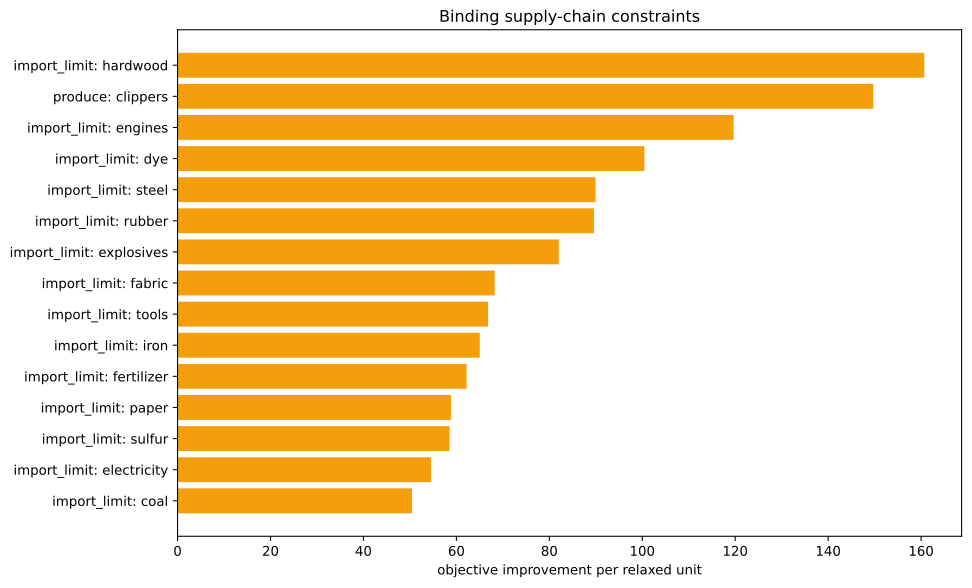

Values plotted in this chart, from the file beside it:
kind, family, label, realized_value, bound, slack, residual, binding, solver_marginal, improvement_per_unit
inequality, import_limit, ammunition, 0.0, 0.0, 0.0, 0.0, True, -0.0, 0.0
inequality, import_limit, small_arms, 0.0, 0.0, 0.0, 0.0, True, -0.0, 0.0
inequality, import_limit, artillery, 0.0, 0.0, 0.0, 0.0, True, -0.0, 0.0
inequality, import_limit, tanks, 0.0, 0.0, 0.0, 0.0, True, -0.0, 0.0
inequality, import_limit, aeroplanes, 0.0, 0.0, 0.0, 0.0, True, -0.0, 0.0
inequality, import_limit, manowars, 0.0, 0.0, 0.0, 0.0, True, -0.0, 0.0
inequality, import_limit, ironclads, 0.0, 0.0, 0.0, 0.0, True, -0.0, 0.0
inequality, import_limit, grain, 0.0, 0.0, 0.0, 0.0, True, -0.0, 0.0
inequality, import_limit, fish, 0.0, 0.0, 0.0, 0.0, True, -0.0, 0.0
inequality, import_limit, fabric, 0.0, 0.0, 0.0, 0.0, True, -68.24, 68.24
inequality, import_limit, wood, 0.0, 0.0, 0.0, 0.0, True, -15.17, 15.17
inequality, import_limit, groceries, 0.0, 0.0, 0.0, 0.0, True, -0.0, 0.0
inequality, import_limit, clothes, 0.0, 0.0, 0.0, 0.0, True, -0.0, 0.0
inequality, import_limit, furniture, 0.0, 0.0, 0.0, 0.0, True, -0.0, 0.0
inequality, import_limit, paper, 0.0, 0.0, 0.0, 0.0, True, -58.84, 58.84
inequality, import_limit, services, 0.0, 0.0, 0.0, 0.0, True, -0.0, 0.0
inequality, import_limit, transportation, -1.4210854715202004e-13, 0.0, 1.4210854715202004e-13, 0.0, True, -45.18, 45.18
inequality, import_limit, electricity, -2.842170943040401e-14, 0.0, 2.842170943040401e-14, 0.0, True, -54.54, 54.54
inequality, import_limit, merchant_marine, 0.0, 0.0, 0.0, 0.0, True, -0.0, 0.0
inequality, import_limit, clippers, -1667, 0.0, 1667, 0.0, False, -0.0, 0.0
inequality, import_limit, steamers, 0.0, 0.0, 0.0, 0.0, True, -0.0, 0.0
inequality, import_limit, silk, 0.0, 0.0, 0.0, 0.0, True, -0.0, 0.0
inequality, import_limit, dye, 2.7755575615628914e-17, 0.0, -2.7755575615628914e-17, 0.0, True, -100.5, 100.5
inequality, import_limit, sulfur, 3.552713678800501e-15, 0.0, -3.552713678800501e-15, 0.0, True, -58.53, 58.53
inequality, import_limit, coal, -4.263256414560601e-14, 0.0, 4.263256414560601e-14, 0.0, True, -50.45, 50.45
inequality, import_limit, iron, 1.4210854715202004e-14, 0.0, -1.4210854715202004e-14, 0.0, True, -65.03, 65.03
inequality, import_limit, lead, 0.0, 0.0, 0.0, 0.0, True, -0.0, 0.0
inequality, import_limit, hardwood, 0.0, 0.0, 0.0, 0.0, True, -160.7, 160.7
inequality, import_limit, rubber, 1.7208456881689926e-15, 0.0, -1.7208456881689926e-15, 0.0, True, -89.6, 89.6
inequality, import_limit, oil, -5.551115123125783e-16, 0.0, 5.551115123125783e-16, 0.0, True, -46.48, 46.48
inequality, import_limit, engines, -1.1368683772161603e-13, 0.0, 1.1368683772161603e-13, 0.0, True, -119.7, 119.7
inequality, import_limit, steel, 0.0, 0.0, 0.0, 0.0, True, -89.94, 89.94
inequality, import_limit, glass, 0.0, 0.0, 0.0, 0.0, True, -0.0, 0.0
inequality, import_limit, fertilizer, 0.0, 0.0, 0.0, 0.0, True, -62.19, 62.19
inequality, import_limit, tools, -1.4210854715202004e-14, 0.0, 1.4210854715202004e-14, 0.0, True, -66.83, 66.83
inequality, import_limit, explosives, 0.0, 0.0, 0.0, 0.0, True, -82.04, 82.04
inequality, import_limit, porcelain, 0.0, 0.0, 0.0, 0.0, True, -0.0, 0.0
inequality, import_limit, meat, 0.0, 0.0, 0.0, 0.0, True, -0.0, 0.0
inequality, import_limit, fruit, 0.0, 0.0, 0.0, 0.0, True, -0.0, 0.0
inequality, import_limit, liquor, 0.0, 0.0, 0.0, 0.0, True, -0.0, 0.0
inequality, import_limit, wine, 0.0, 0.0, 0.0, 0.0, True, -0.0, 0.0
inequality, import_limit, tea, 0.0, 0.0, 0.0, 0.0, True, -0.0, 0.0
inequality, import_limit, coffee, 0.0, 0.0, 0.0, 0.0, True, -0.0, 0.0
inequality, import_limit, sugar, 0.0, 0.0, 0.0, 0.0, True, -0.0, 0.0
inequality, import_limit, tobacco, 0.0, 0.0, 0.0, 0.0, True, -0.0, 0.0
inequality, import_limit, opium, 0.0, 0.0, 0.0, 0.0, True, -0.0, 0.0
inequality, import_limit, automobiles, 0.0, 0.0, 0.0, 0.0, True, -0.0, 0.0
inequality, import_limit, telephones, 0.0, 0.0, 0.0, 0.0, True, -0.0, 0.0
inequality, import_limit, radios, 0.0, 0.0, 0.0, 0.0, True, -0.0, 0.0
inequality, import_limit, luxury_clothes, 0.0, 0.0, 0.0, 0.0, True, -0.0, 0.0
inequality, import_limit, luxury_furniture, 0.0, 0.0, 0.0, 0.0, True, -0.0, 0.0
inequality, import_limit, gold, 0.0, 0.0, 0.0, 0.0, True, -0.0, 0.0
inequality, import_limit, fine_art, 0.0, 0.0, 0.0, 0.0, True, -0.0, 0.0
inequality, produce, clippers, -1667, -1667, 0.0, 0.0, True, -149.7, 149.7
inequality, building_limits, building_dye_plantation, 0.0, 0.0, 0.0, 0.0, True, -0.0, 0.0
equality, era_cap, era_cap, 0.0, 0.0, , 0.0, True, -0.0, 
equality, banned_pms, pm_diesel_engines+pm_oil-fired_plant+pm_…, 0.0, 0.0, , 0.0, True, -3698, 
equality, banned_building_groups, bg_gold_fields, 0.0, 0.0, , 0.0, True, -0.0, 
equality, banned_building_groups, bg_army, 0.0, 0.0, , 0.0, True, -0.0, 
equality, banned_building_groups, bg_conscription, 0.0, 0.0, , 0.0, True, -0.0, 
... 18 more rows
